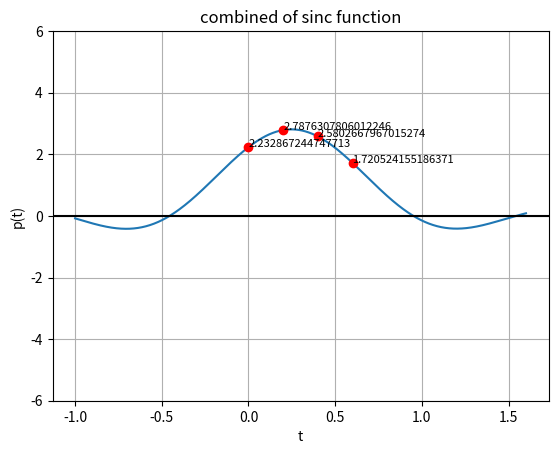

Generate this figure with matplotlib:
import matplotlib.pyplot as plot
import numpy as np

T_b=0.2

# Define the p(t) fuction
def p(t):
    return np.sinc(t/(T_b*np.pi))
    
# Sampling rate 1000 hz / second
t = np.linspace(-1, 1.6, 1000, endpoint=True)
    
# Plot the square wave signal
plot.plot(t, p(t)+(0.8*p(t-T_b))+(1.2*p(t-2*T_b))+(0.3*p(t-3*T_b)))

# Plot text when t = 0,T_b, 2T_b, 3T_b
tmp = [0,0.2,0.4,0.6]
for i in 0,1,2,3:
    plot.plot(tmp[i], p(tmp[i])+(0.8*p(tmp[i]-T_b))+(1.2*p(tmp[i]-2*T_b))+(0.3*p(tmp[i]-3*T_b)), 'ro') # as red dots
    val = (p(tmp[i])+(0.8*p(tmp[i]-T_b))+(1.2*p(tmp[i]-2*T_b))+(0.3*p(tmp[i]-3*T_b)))
    plot.text(tmp[i], val, val.astype(str), fontsize=8)

# Give a title for the square wave plot
plot.title('combined of sinc function')

# Give x axis label for the square wave plot
plot.xlabel('t')

# Give y axis label for the square wave plot
plot.ylabel('p(t)')
plot.grid(True, which='both')

# Provide x axis and line color
plot.axhline(y=0, color='k')

# Set the max and min values for y axis
plot.ylim(-6, 6)

# Display the square wave drawn
plot.show()